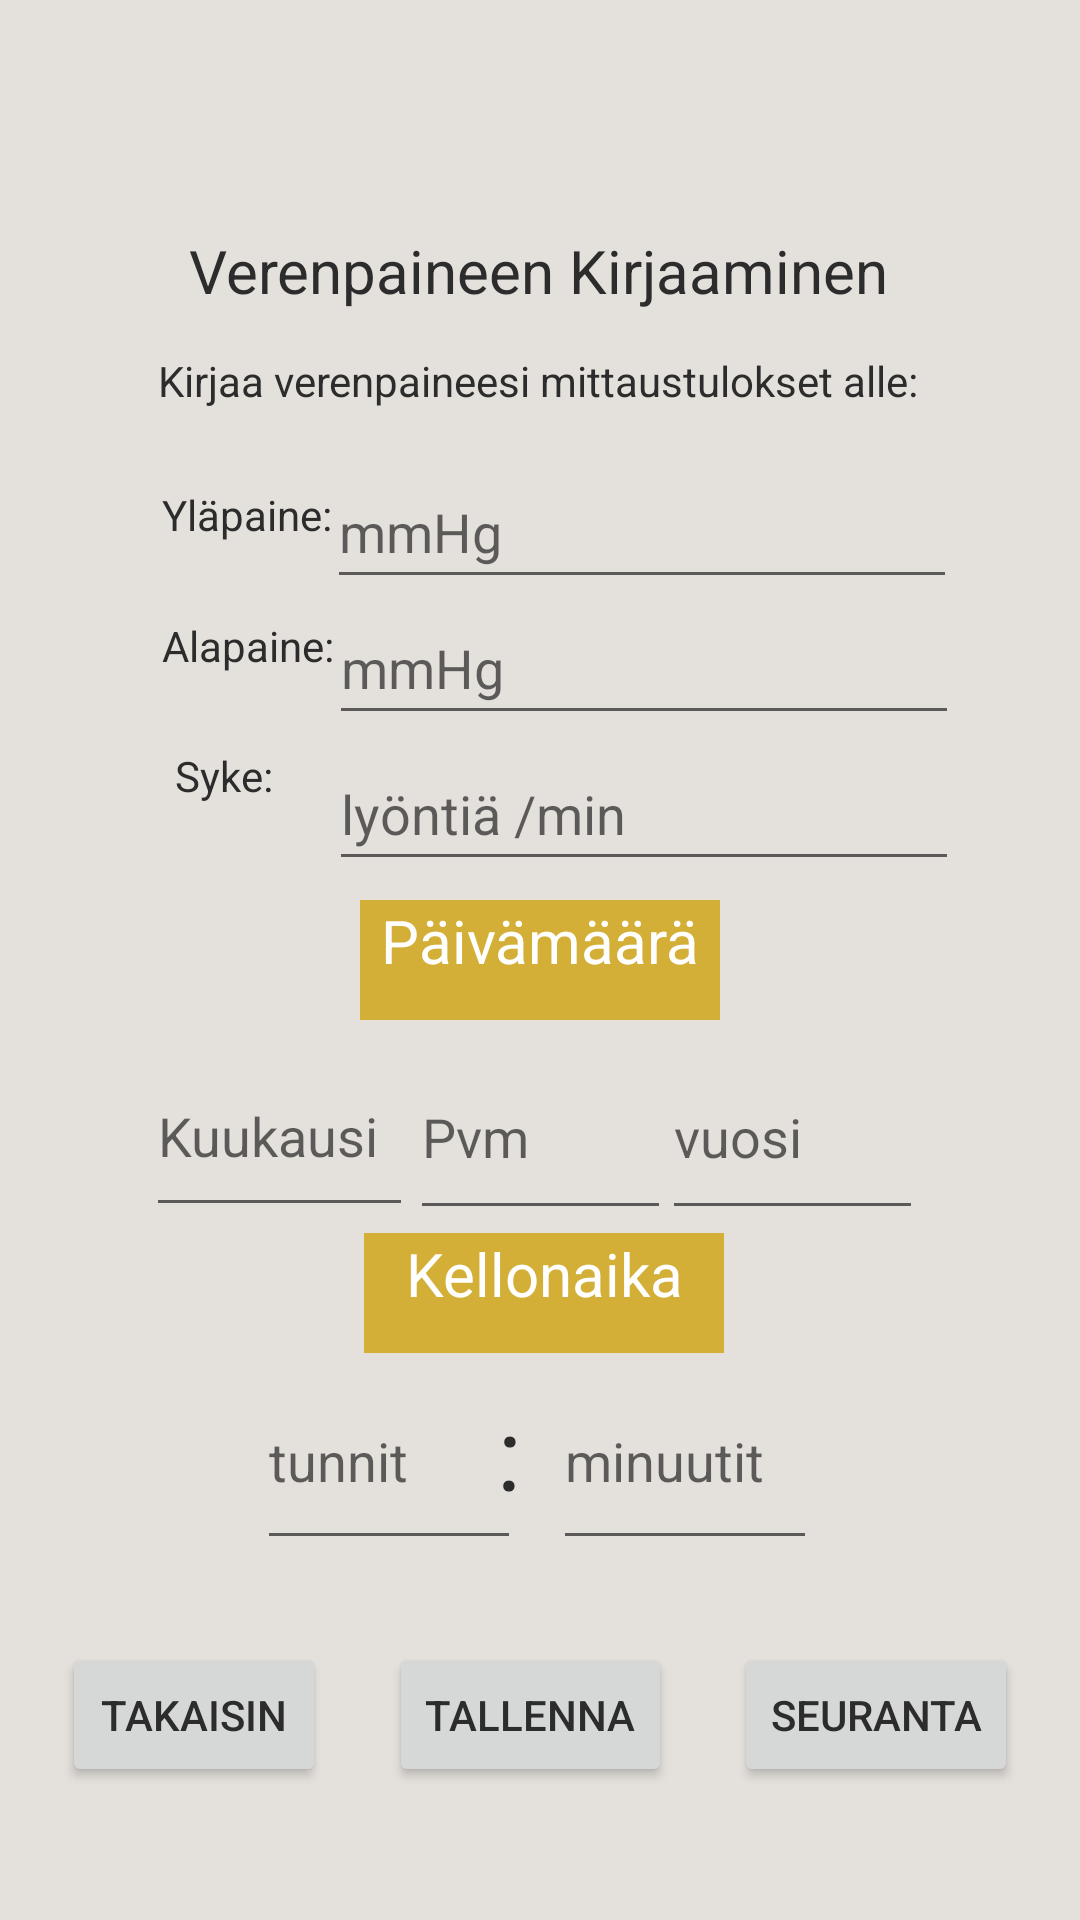

Here is an Android app screen rendered from its layout file. Give the layout XML and the strings, colors and styles it references.
<!-- AndroidManifest.xml: application theme Theme.TsekkaaArvosi -->
<!-- res/layout/activity_verenpaine_kirjaus.xml -->
<?xml version="1.0" encoding="utf-8"?>
<androidx.constraintlayout.widget.ConstraintLayout xmlns:android="http://schemas.android.com/apk/res/android"
    xmlns:app="http://schemas.android.com/apk/res-auto"
    xmlns:tools="http://schemas.android.com/tools"
    android:layout_width="match_parent"
    android:layout_height="match_parent"
    tools:context=".VerenpaineKirjausActivity">

    <TextView
        android:id="@+id/kelloOhjeTextView"
        android:layout_width="120dp"
        android:layout_height="40dp"
        android:background="?attr/colorPrimary"
        android:text="Kellonaika"
        android:textAlignment="center"
        android:textColor="?attr/colorOnPrimary"
        android:textSize="20sp"
        app:layout_constraintBottom_toBottomOf="parent"
        app:layout_constraintEnd_toEndOf="parent"
        app:layout_constraintHorizontal_bias="0.505"
        app:layout_constraintStart_toStartOf="parent"
        app:layout_constraintTop_toTopOf="parent"
        app:layout_constraintVertical_bias="0.685"
        tools:ignore="TextContrastCheck,TextContrastCheck" />

    <EditText
        android:id="@+id/vuosiEditTextDate"
        android:layout_width="87dp"
        android:layout_height="65dp"
        android:ems="10"
        android:hint="vuosi"
        android:inputType="date"
        android:minHeight="48dp"
        app:layout_constraintBottom_toBottomOf="parent"
        app:layout_constraintEnd_toEndOf="parent"
        app:layout_constraintHorizontal_bias="0.808"
        app:layout_constraintStart_toStartOf="parent"
        app:layout_constraintTop_toTopOf="parent"
        app:layout_constraintVertical_bias="0.6" />

    <EditText
        android:id="@+id/minuutitEditTextTime"
        android:layout_width="88dp"
        android:layout_height="69dp"
        android:ems="10"
        android:hint="minuutit"
        android:inputType="time"
        android:minHeight="48dp"
        app:layout_constraintBottom_toBottomOf="parent"
        app:layout_constraintEnd_toEndOf="parent"
        app:layout_constraintHorizontal_bias="0.678"
        app:layout_constraintStart_toStartOf="parent"
        app:layout_constraintTop_toTopOf="parent"
        app:layout_constraintVertical_bias="0.79" />

    <EditText
        android:id="@+id/kuukausiEditTextDate"
        android:layout_width="89dp"
        android:layout_height="64dp"
        android:ems="10"
        android:hint="Kuukausi"
        android:inputType="date"
        android:minHeight="48dp"
        app:layout_constraintBottom_toBottomOf="parent"
        app:layout_constraintEnd_toEndOf="parent"
        app:layout_constraintHorizontal_bias="0.18"
        app:layout_constraintStart_toStartOf="parent"
        app:layout_constraintTop_toTopOf="parent"
        app:layout_constraintVertical_bias="0.599" />

    <TextView
        android:id="@+id/kirjausTextView"
        android:layout_width="wrap_content"
        android:layout_height="wrap_content"
        android:text="Verenpaineen Kirjaaminen"
        android:textSize="20sp"
        app:layout_constraintBottom_toBottomOf="parent"
        app:layout_constraintEnd_toEndOf="parent"
        app:layout_constraintHorizontal_bias="0.497"
        app:layout_constraintStart_toStartOf="parent"
        app:layout_constraintTop_toTopOf="parent"
        app:layout_constraintVertical_bias="0.125" />

    <TextView
        android:id="@+id/happisaturaatioTextView"
        android:layout_width="wrap_content"
        android:layout_height="wrap_content"
        android:text="Yläpaine:"
        app:layout_constraintBottom_toBottomOf="parent"
        app:layout_constraintEnd_toEndOf="parent"
        app:layout_constraintHorizontal_bias="0.178"
        app:layout_constraintStart_toStartOf="parent"
        app:layout_constraintTop_toTopOf="parent"
        app:layout_constraintVertical_bias="0.261" />

    <TextView
        android:id="@+id/alaPaineTextView"
        android:layout_width="wrap_content"
        android:layout_height="wrap_content"
        android:text="Alapaine:"
        app:layout_constraintBottom_toBottomOf="parent"
        app:layout_constraintEnd_toEndOf="parent"
        app:layout_constraintHorizontal_bias="0.178"
        app:layout_constraintStart_toStartOf="parent"
        app:layout_constraintTop_toTopOf="parent"
        app:layout_constraintVertical_bias="0.331" />

    <TextView
        android:id="@+id/sykeTextView"
        android:layout_width="wrap_content"
        android:layout_height="wrap_content"
        android:text="Syke:"
        app:layout_constraintBottom_toBottomOf="parent"
        app:layout_constraintEnd_toEndOf="parent"
        app:layout_constraintHorizontal_bias="0.178"
        app:layout_constraintStart_toStartOf="parent"
        app:layout_constraintTop_toTopOf="parent"
        app:layout_constraintVertical_bias="0.401" />

    <EditText
        android:id="@+id/happisaturaatioEditText"
        android:layout_width="wrap_content"
        android:layout_height="wrap_content"
        android:ems="10"
        android:hint="mmHg"
        android:minHeight="48dp"
        app:layout_constraintBottom_toBottomOf="parent"
        app:layout_constraintEnd_toEndOf="parent"
        app:layout_constraintHorizontal_bias="0.726"
        app:layout_constraintStart_toStartOf="parent"
        app:layout_constraintTop_toTopOf="parent"
        app:layout_constraintVertical_bias="0.256" />

    <EditText
        android:id="@+id/alaPaineEditText"
        android:layout_width="wrap_content"
        android:layout_height="wrap_content"
        android:ems="10"
        android:hint="mmHg"
        android:minHeight="48dp"
        app:layout_constraintBottom_toBottomOf="parent"
        app:layout_constraintEnd_toEndOf="parent"
        app:layout_constraintHorizontal_bias="0.731"
        app:layout_constraintStart_toStartOf="parent"
        app:layout_constraintTop_toTopOf="parent"
        app:layout_constraintVertical_bias="0.333" />

    <EditText
        android:id="@+id/sykeEditText"
        android:layout_width="wrap_content"
        android:layout_height="wrap_content"
        android:ems="10"
        android:hint="lyöntiä /min"
        android:minHeight="48dp"
        app:layout_constraintBottom_toBottomOf="parent"
        app:layout_constraintEnd_toEndOf="parent"
        app:layout_constraintHorizontal_bias="0.731"
        app:layout_constraintStart_toStartOf="parent"
        app:layout_constraintTop_toTopOf="parent"
        app:layout_constraintVertical_bias="0.415" />

    <EditText
        android:id="@+id/pvmEditTextDate"
        android:layout_width="87dp"
        android:layout_height="65dp"
        android:ems="10"
        android:hint="Pvm"
        android:inputType="date"
        android:minHeight="48dp"
        app:layout_constraintBottom_toBottomOf="parent"
        app:layout_constraintEnd_toEndOf="parent"
        app:layout_constraintStart_toStartOf="parent"
        app:layout_constraintTop_toTopOf="parent"
        app:layout_constraintVertical_bias="0.6" />

    <EditText
        android:id="@+id/tunnitEditTextTime"
        android:layout_width="88dp"
        android:layout_height="69dp"
        android:ems="10"
        android:hint="tunnit"
        android:inputType="time"
        android:minHeight="48dp"
        app:layout_constraintBottom_toBottomOf="parent"
        app:layout_constraintEnd_toEndOf="parent"
        app:layout_constraintHorizontal_bias="0.315"
        app:layout_constraintStart_toStartOf="parent"
        app:layout_constraintTop_toTopOf="parent"
        app:layout_constraintVertical_bias="0.79" />

    <Button
        android:id="@+id/tallennaVerenPaineButton"
        android:layout_width="wrap_content"
        android:layout_height="wrap_content"
        android:onClick="vpTallennaButton"
        android:text="Tallenna"
        app:layout_constraintBottom_toBottomOf="parent"
        app:layout_constraintEnd_toStartOf="@+id/seurantaButton"
        app:layout_constraintHorizontal_bias="0.5"
        app:layout_constraintStart_toEndOf="@+id/backButton"
        app:layout_constraintTop_toTopOf="parent"
        app:layout_constraintVertical_bias="0.925" />

    <TextView
        android:id="@+id/arvoOhjeTextView"
        android:layout_width="wrap_content"
        android:layout_height="wrap_content"
        android:text="Kirjaa verenpaineesi mittaustulokset alle:"
        app:layout_constraintBottom_toBottomOf="parent"
        app:layout_constraintEnd_toEndOf="parent"
        app:layout_constraintHorizontal_bias="0.496"
        app:layout_constraintStart_toStartOf="parent"
        app:layout_constraintTop_toTopOf="parent"
        app:layout_constraintVertical_bias="0.189" />

    <TextView
        android:id="@+id/aikaOhjeTextView"
        android:layout_width="120dp"
        android:layout_height="40dp"
        android:background="?attr/colorPrimary"
        android:text="Päivämäärä"
        android:textAlignment="center"
        android:textColor="?attr/colorOnPrimary"
        android:textSize="20sp"
        app:layout_constraintBottom_toBottomOf="parent"
        app:layout_constraintEnd_toEndOf="parent"
        app:layout_constraintStart_toStartOf="parent"
        app:layout_constraintTop_toTopOf="parent" />

    <Button
        android:id="@+id/seurantaButton"
        android:layout_width="wrap_content"
        android:layout_height="wrap_content"
        android:onClick="aLahetaButton"
        android:text="Seuranta"
        app:layout_constraintBottom_toBottomOf="parent"
        app:layout_constraintEnd_toEndOf="parent"
        app:layout_constraintStart_toEndOf="@+id/tallennaVerenPaineButton"
        app:layout_constraintTop_toTopOf="parent"
        app:layout_constraintVertical_bias="0.925" />

    <TextView
        android:id="@+id/pisteTextView"
        android:layout_width="29dp"
        android:layout_height="49dp"
        android:text=":"
        android:textAlignment="center"
        android:textSize="34sp"
        app:layout_constraintBottom_toBottomOf="parent"
        app:layout_constraintEnd_toStartOf="@+id/minuutitEditTextTime"
        app:layout_constraintHorizontal_bias="1.0"
        app:layout_constraintStart_toEndOf="@+id/tunnitEditTextTime"
        app:layout_constraintTop_toTopOf="parent"
        app:layout_constraintVertical_bias="0.78" />

    <Button
        android:id="@+id/backButton"
        android:layout_width="wrap_content"
        android:layout_height="wrap_content"
        android:onClick="backButtonPressed"
        android:text="Takaisin"
        app:layout_constraintBottom_toBottomOf="parent"
        app:layout_constraintEnd_toStartOf="@+id/tallennaVerenPaineButton"
        app:layout_constraintHorizontal_chainStyle="spread"
        app:layout_constraintStart_toStartOf="parent"
        app:layout_constraintTop_toTopOf="parent"
        app:layout_constraintVertical_bias="0.925" />

</androidx.constraintlayout.widget.ConstraintLayout>
<!-- resources referenced by this layout -->
<resources>
  <style name="Theme.TsekkaaArvosi" parent="Theme.MaterialComponents.DayNight.DarkActionBar">
          <item name="android:windowBackground">@color/tausta_light</item>
          <item name="android:textColor">@color/teksti_light</item>
          
          <item name="colorPrimary">@color/buttonien_tausta_light</item>
          <item name="colorPrimaryVariant">@color/purple_700</item>
          <item name="colorOnPrimary">@color/buttonien_teksti_light</item>
          
          <item name="colorSecondary">@color/switchien_tausta_light</item> 
          <item name="colorSecondaryVariant">@color/switchien_tausta_light</item>
          <item name="colorOnSecondary">@color/switchien_teksti_light</item>
          
          <item name="android:statusBarColor">@color/ylapalkki_light</item>
          
      </style>
  <color name="tausta_light">#E4E0DC</color>
  <color name="teksti_light">#2c2c2c</color>
  <color name="buttonien_tausta_light">#D4AF37</color>
  <color name="purple_700">#FF3700B3</color>
  <color name="buttonien_teksti_light">#ffffff</color>
  <color name="switchien_tausta_light">#D4AF37</color>
  <color name="switchien_teksti_light">#000000</color>
  <color name="ylapalkki_light">#000000</color>
</resources>
